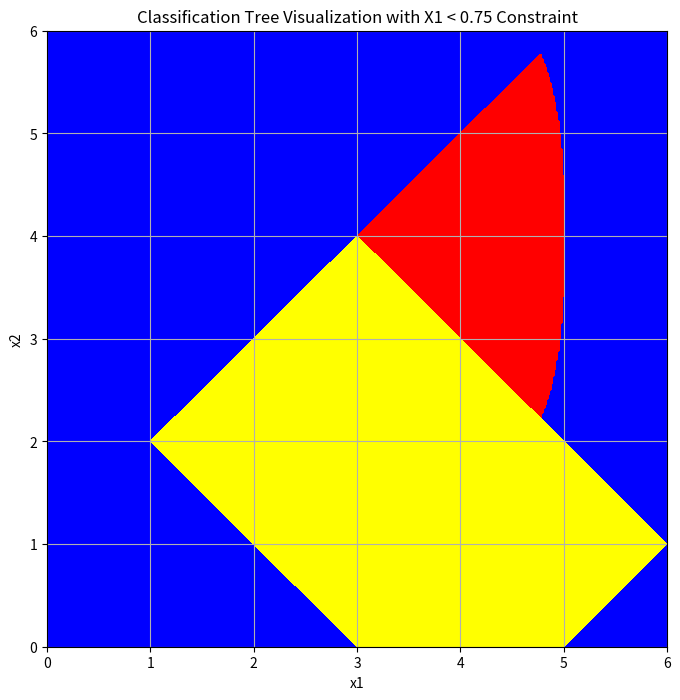

Write Python code to recreate this figure.
import numpy as np
import matplotlib.pyplot as plt

# Generate a grid of points
x1 = np.linspace(0, 6, 400)
x2 = np.linspace(0, 6, 400)
X1, X2 = np.meshgrid(x1, x2)

# Function to compute p-norm
def p_norm(x1, x2, p):
    return (np.abs(x1)**p + np.abs(x2)**p)**(1/p)

# Apply classification rules
#FOR EUCLIDEAN CIRCLE
norm_2 = p_norm(X1, X2, 2)
#FOR INFINITY SQUARE
norm_inf = np.maximum(np.abs(X1), np.abs(X2))
# p-norm=1 
# TO CHANGE NORMS CHANGE THE NUMBER IN THE FUNCTION ,1,2,3 for p-norm=1,2,infinity
norm_p1 = p_norm(X1-6, X2-4, 1)
# p-norm=2
norm_p2 = p_norm(X1-4, X2-2, 1)
# p-norm=infinity
norm_p3 = p_norm(X1-2,X2-4,3)

# Classification condition with additional X1 < 0.75 constraint
mask_p1 = (norm_p1 < 3)
mask_p2 = (norm_p2 < 3) 
mask_p3 = (norm_p3 < 3) 

#CLASSIFIER WIRH TREE
# mask_A = (X2>=0.54)
# mask_B = (X1>=0.5)
# mask_C = (X2>=0.35)
# mask_D = (X2>=0.26)

copy1 = (~mask_p1&~mask_p2) | (mask_p1&~mask_p3)
copy2 = mask_p1&mask_p3
copy3 = ~mask_p1&mask_p2

# Setup plot
plt.figure(figsize=(8, 8))
plt.title('Classification Tree Visualization with X1 < 0.75 Constraint')
plt.xlabel('x1')
plt.ylabel('x2')

# Plot the regions according to the masks
plt.contourf(X1, X2, copy1, alpha=1, levels=[0.5, 1.5], colors=['blue'], label='p-norm=1')
plt.contourf(X1, X2, copy2, alpha=1, levels=[0.5, 1.5], colors=['red'], label='p-norm=2')
plt.contourf(X1, X2, copy3, alpha=1, levels=[0.5, 1.5], colors=['yellow'], label='p-norm=1')
# plt.contourf(X1, X2, mask_inf, alpha=0.5, levels=[0.5, 1.5], colors=['red'], label='p-norm=Infinity')

# Add grid and lines for reference
plt.axhline(0, color='gray', lw=0.5)
plt.axvline(0, color='gray', lw=0.5)
plt.grid(True)

# Show the plot
plt.show()